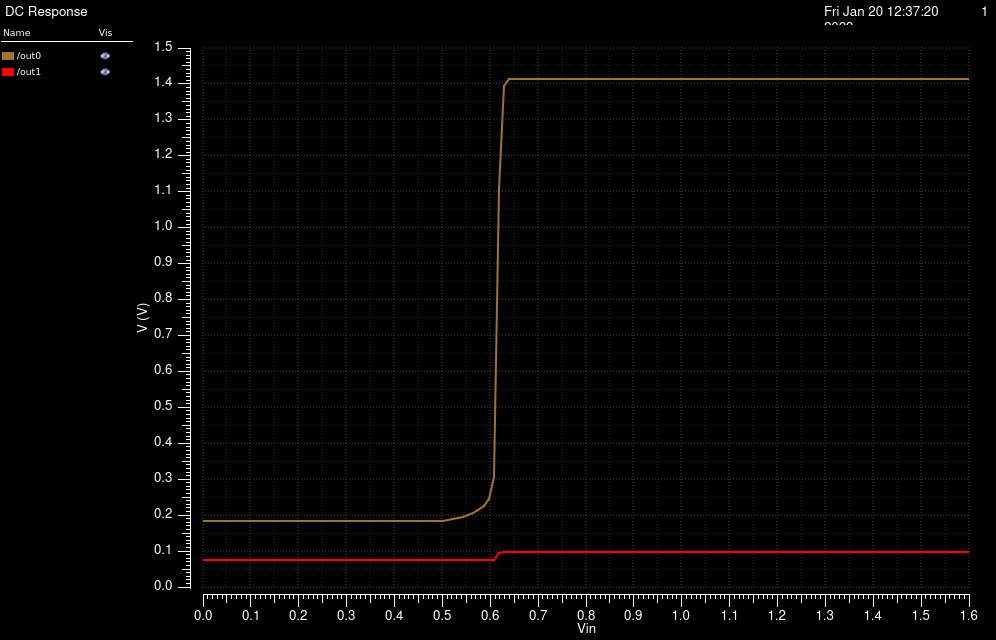

The data file committed next to this chart (first rows):
/out0 X, /out0 Y, /out1 X, /out1 Y
0, 0.1826, 0, 0.07504
0.01067, 0.1826, 0.01067, 0.07504
0.02133, 0.1826, 0.02133, 0.07504
0.032, 0.1826, 0.032, 0.07504
0.04267, 0.1826, 0.04267, 0.07504
0.05333, 0.1826, 0.05333, 0.07504
0.064, 0.1826, 0.064, 0.07504
0.07467, 0.1826, 0.07467, 0.07504
0.08533, 0.1826, 0.08533, 0.07504
0.096, 0.1826, 0.096, 0.07504
0.1067, 0.1826, 0.1067, 0.07504
0.1173, 0.1826, 0.1173, 0.07504
0.128, 0.1826, 0.128, 0.07504
0.1387, 0.1826, 0.1387, 0.07504
0.1493, 0.1826, 0.1493, 0.07504
0.16, 0.1826, 0.16, 0.07504
0.1707, 0.1826, 0.1707, 0.07504
0.1813, 0.1826, 0.1813, 0.07504
0.192, 0.1826, 0.192, 0.07504
0.2027, 0.1826, 0.2027, 0.07504
0.2133, 0.1826, 0.2133, 0.07504
0.224, 0.1826, 0.224, 0.07504
0.2347, 0.1826, 0.2347, 0.07504
0.2453, 0.1826, 0.2453, 0.07504
0.256, 0.1826, 0.256, 0.07504
0.2667, 0.1826, 0.2667, 0.07504
0.2773, 0.1826, 0.2773, 0.07504
0.288, 0.1826, 0.288, 0.07504
0.2987, 0.1826, 0.2987, 0.07504
0.3093, 0.1826, 0.3093, 0.07504
0.32, 0.1827, 0.32, 0.07504
0.3307, 0.1827, 0.3307, 0.07504
0.3413, 0.1827, 0.3413, 0.07504
0.352, 0.1827, 0.352, 0.07504
0.3627, 0.1828, 0.3627, 0.07504
0.3733, 0.1828, 0.3733, 0.07504
0.384, 0.1829, 0.384, 0.07504
0.3947, 0.1829, 0.3947, 0.07504
0.4053, 0.183, 0.4053, 0.07504
0.416, 0.1831, 0.416, 0.07504
0.4267, 0.1832, 0.4267, 0.07504
0.4373, 0.1833, 0.4373, 0.07504
0.448, 0.1834, 0.448, 0.07504
0.4587, 0.1835, 0.4587, 0.07504
0.4693, 0.1837, 0.4693, 0.07504
0.48, 0.1839, 0.48, 0.07504
0.4907, 0.1842, 0.4907, 0.07504
0.5013, 0.1848, 0.5013, 0.07504
0.512, 0.1859, 0.512, 0.07504
0.5227, 0.1882, 0.5227, 0.07504
0.5333, 0.1914, 0.5333, 0.07504
0.544, 0.1955, 0.544, 0.07504
0.5547, 0.2006, 0.5547, 0.07504
0.5653, 0.2069, 0.5653, 0.07504
0.576, 0.215, 0.576, 0.07504
0.5867, 0.2263, 0.5867, 0.07504
0.5973, 0.2462, 0.5973, 0.07504
0.608, 0.3057, 0.608, 0.07507
0.6187, 1.107, 0.6187, 0.09504
0.6293, 1.394, 0.6293, 0.09633
... 91 more rows
